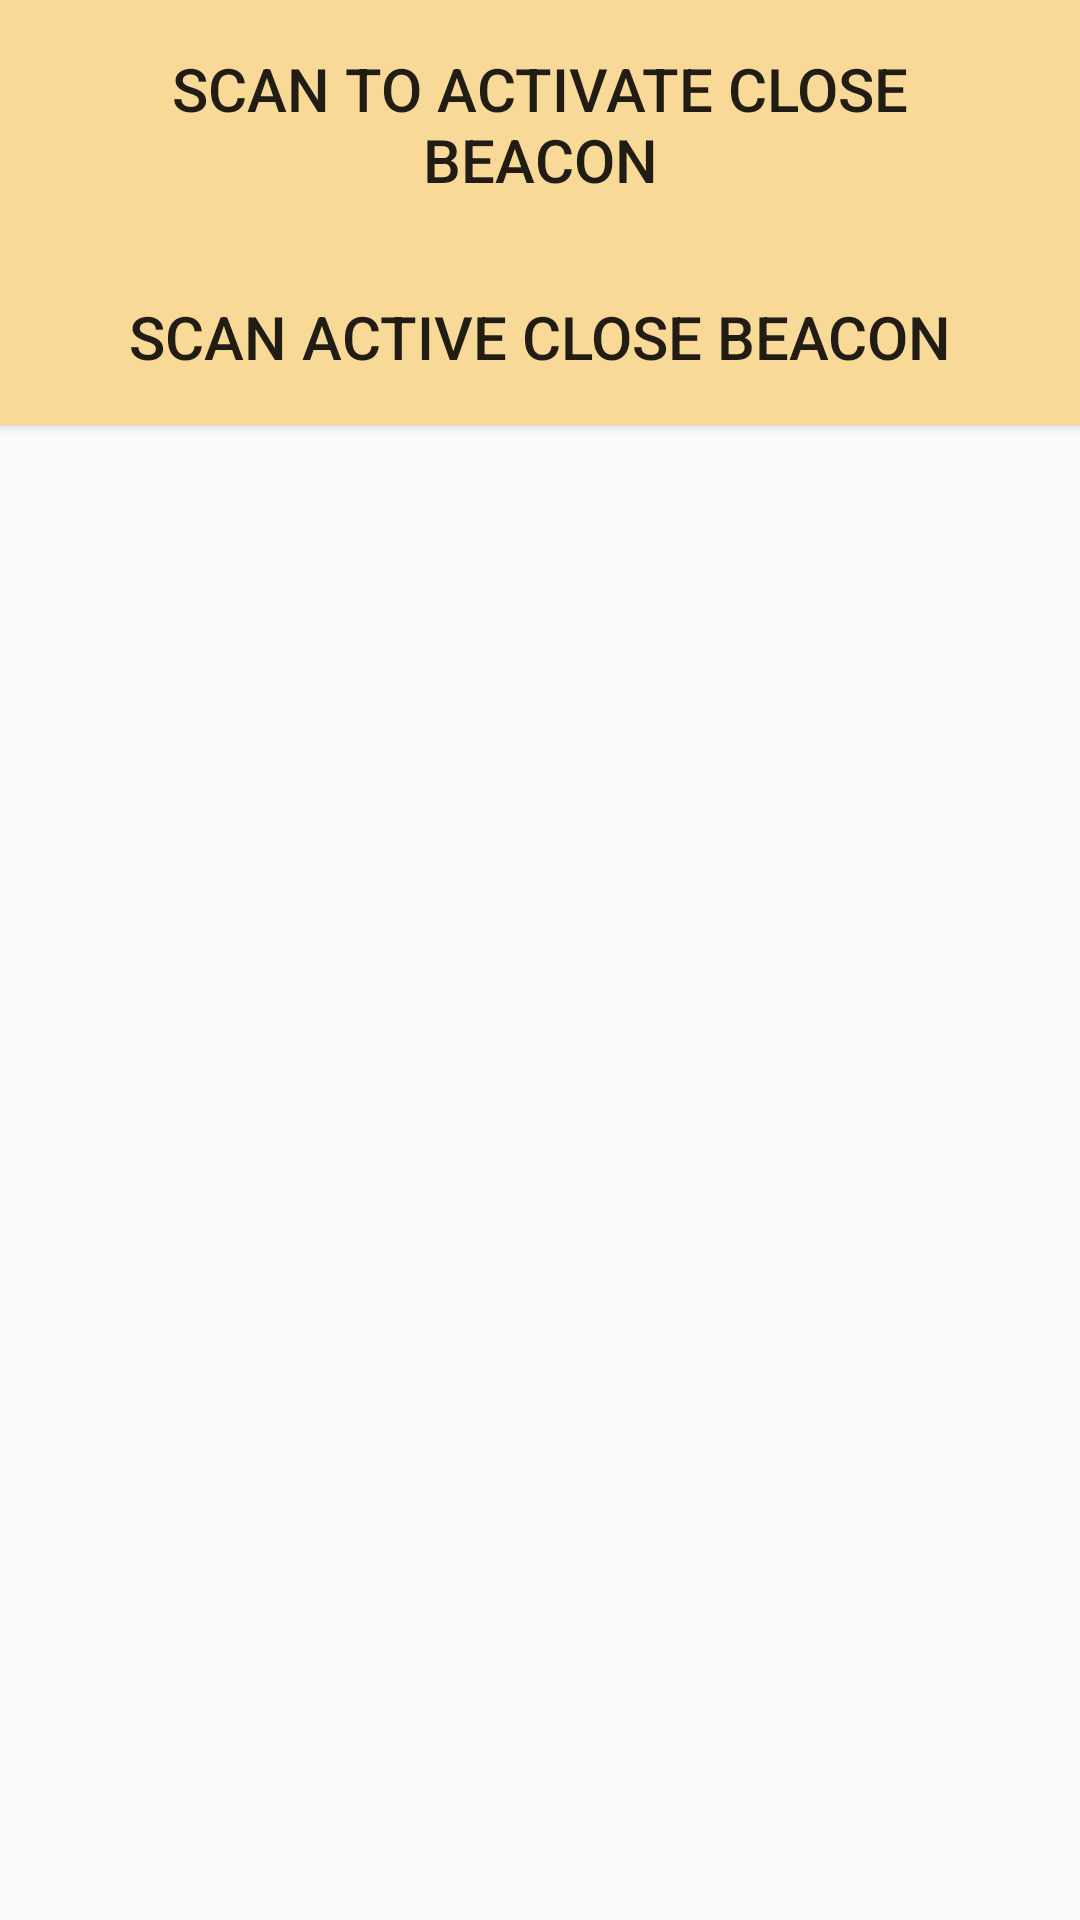

The Android layout XML behind this screen, and the referenced resources:
<!-- AndroidManifest.xml: application theme AppTheme -->
<!-- res/layout/activity_main.xml -->
<?xml version="1.0" encoding="utf-8"?>
<LinearLayout xmlns:android="http://schemas.android.com/apk/res/android"
    android:layout_width="match_parent"
    android:layout_height="match_parent"
    android:orientation="vertical">

    <Button
        android:id="@+id/button_scan_to_activate"
        android:layout_width="match_parent"
        android:layout_height="wrap_content"
        android:background="#f9d998"
        android:clickable="true"
        android:gravity="center"
        android:padding="16dp"
        android:text="@string/scan_to_activate"
        android:textSize="20sp"/>

    <Button
        android:id="@+id/button_scan_active_beacon"
        android:layout_width="match_parent"
        android:layout_height="wrap_content"
        android:background="#f9d998"
        android:clickable="true"
        android:gravity="center"
        android:padding="16dp"
        android:text="@string/scan_active_beacon"
        android:textSize="20sp"/>

</LinearLayout>
<!-- resources referenced by this layout -->
<resources>
  <string name="scan_active_beacon">Scan active Close Beacon</string>
  <string name="scan_to_activate">Scan to activate Close Beacon</string>
  <style name="AppTheme" parent="Theme.AppCompat.Light.DarkActionBar">
          
          <item name="colorPrimary">@color/colorApricot</item>
          <item name="colorPrimaryDark">@color/colorDimGray</item>
          <item name="colorAccent">@color/colorApricot</item>
      </style>
  <color name="colorApricot">#99d6ff</color>
  <color name="colorDimGray">#696969</color>
</resources>
